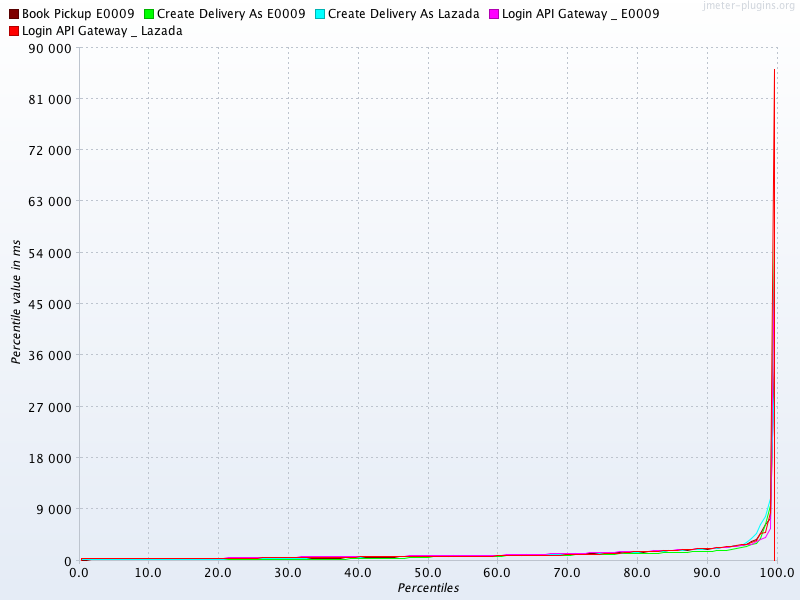

Data behind this chart, as committed beside it:
Percentiles, Book Pickup E0009, Create Delivery As E0009, Create Delivery As Lazada, Login API Gateway _ E0009, Login API Gateway _ Lazada
0.1, 164.0, 175.0, 194.0, 356.0, 362.0
0.2, 164.0, 175.0, 194.0, 356.0, 362.0
0.3, 167.0, 176.0, 197.0, 359.0, 366.0
0.4, 167.0, 176.0, 197.0, 359.0, 366.0
0.5, 169.0, 179.0, 199.0, 365.0, 367.0
0.6, 169.0, 179.0, 199.0, 365.0, 367.0
0.7, 169.0, 181.0, 200.0, 365.0, 367.0
0.8, 169.0, 181.0, 200.0, 365.0, 367.0
0.9, 174.0, 181.0, 201.0, 365.0, 368.0
1.0, 174.0, 181.0, 201.0, 365.0, 368.0
1.1, 176.0, 181.0, 202.0, 367.0, 369.0
1.2, 176.0, 181.0, 202.0, 367.0, 369.0
1.3, 177.0, 182.0, 204.0, 369.0, 371.0
1.4, 177.0, 182.0, 204.0, 369.0, 371.0
1.5, 180.0, 184.0, 204.0, 369.0, 373.0
1.6, 180.0, 184.0, 204.0, 369.0, 373.0
1.7, 180.0, 185.0, 206.0, 372.0, 374.0
1.8, 181.0, 185.0, 206.0, 372.0, 374.0
1.9, 181.0, 185.0, 207.0, 372.0, 377.0
2.0, 181.0, 186.0, 207.0, 374.0, 377.0
2.1, 181.0, 186.0, 208.0, 374.0, 377.0
2.2, 182.0, 187.0, 208.0, 376.0, 377.0
2.3, 182.0, 187.0, 209.0, 376.0, 379.0
2.4, 182.0, 187.0, 209.0, 377.0, 379.0
2.5, 182.0, 187.0, 211.0, 377.0, 382.0
2.6, 183.0, 187.0, 211.0, 377.0, 382.0
2.7, 183.0, 187.0, 212.0, 377.0, 383.0
2.8, 183.0, 188.0, 212.0, 377.0, 383.0
2.9, 183.0, 188.0, 212.0, 377.0, 387.0
3.0, 184.0, 191.0, 212.0, 382.0, 387.0
3.1, 184.0, 191.0, 214.0, 382.0, 388.0
3.2, 186.0, 191.0, 214.0, 382.0, 388.0
3.3, 186.0, 191.0, 215.0, 382.0, 389.0
3.4, 186.0, 193.0, 215.0, 385.0, 389.0
3.5, 187.0, 193.0, 215.0, 385.0, 389.0
3.6, 187.0, 193.0, 215.0, 385.0, 389.0
3.7, 189.0, 195.0, 216.0, 386.0, 389.0
3.8, 189.0, 195.0, 216.0, 386.0, 389.0
3.9, 189.0, 195.0, 216.0, 387.0, 393.0
4.0, 189.0, 195.0, 216.0, 387.0, 393.0
4.1, 191.0, 196.0, 218.0, 388.0, 394.0
4.2, 191.0, 196.0, 218.0, 388.0, 394.0
4.3, 191.0, 197.0, 219.0, 388.0, 398.0
4.4, 191.0, 197.0, 219.0, 388.0, 398.0
4.5, 192.0, 199.0, 220.0, 390.0, 402.0
4.6, 192.0, 199.0, 220.0, 390.0, 402.0
4.7, 193.0, 199.0, 224.0, 393.0, 402.0
4.8, 193.0, 199.0, 224.0, 393.0, 402.0
4.9, 195.0, 200.0, 228.0, 394.0, 407.0
5.0, 195.0, 200.0, 228.0, 394.0, 407.0
5.1, 195.0, 201.0, 230.0, 397.0, 409.0
5.2, 195.0, 201.0, 230.0, 397.0, 409.0
5.3, 195.0, 201.0, 231.0, 397.0, 409.0
5.4, 196.0, 201.0, 231.0, 400.0, 409.0
5.5, 196.0, 201.0, 233.0, 400.0, 410.0
5.6, 196.0, 203.0, 233.0, 400.0, 410.0
5.7, 196.0, 203.0, 234.0, 400.0, 411.0
5.8, 198.0, 204.0, 234.0, 405.0, 411.0
5.9, 198.0, 204.0, 235.0, 405.0, 411.0
6.0, 199.0, 204.0, 235.0, 406.0, 411.0
... 939 more rows
